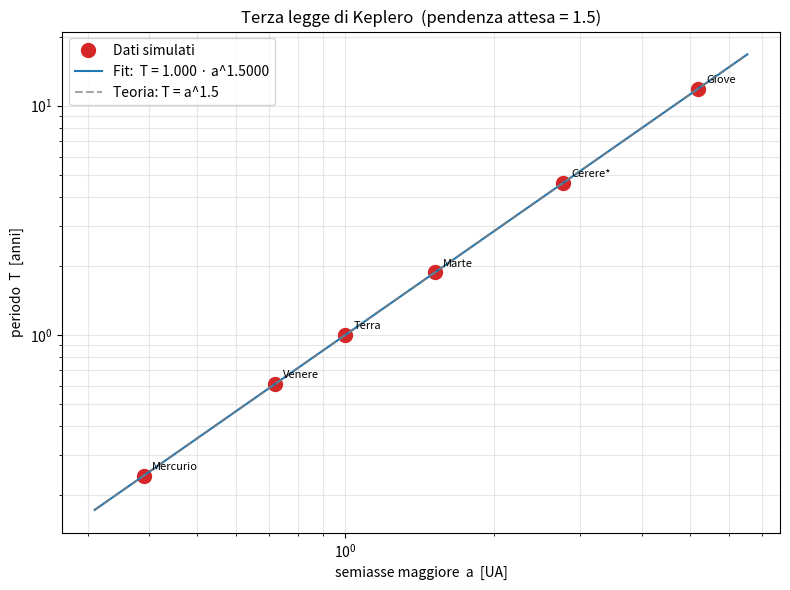
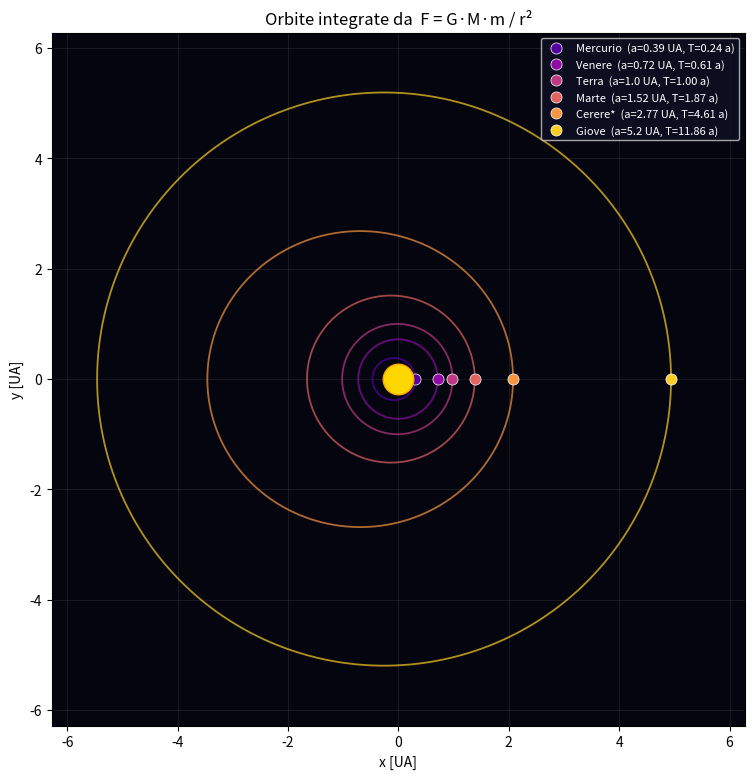

Reproduce these figures in Python, in order.
"""
Simulazione della Terza Legge di Keplero  (T² ∝ a³)
====================================================

Derivazione teorica
-------------------
Partiamo da due sole leggi di Newton (Principia, 1687):

    (1)  F = m · a              seconda legge della dinamica
    (2)  F = G · M · m / r²     legge di gravitazione universale

Uguagliando F nelle due equazioni si ricava l'accelerazione che il Sole
(massa M) imprime al pianeta (massa m):

    a(r) = - G·M / r²  ·  r̂

Questa è una equazione differenziale vettoriale del secondo ordine.
La sua soluzione analitica (Newton, conica → ellisse) porta alla
formula chiusa della terza legge di Keplero:

    T² = (4π² / G·M) · a³        →     T² / a³ = costante

In questa simulazione *non* imponiamo mai questa relazione: ci limitiamo a
integrare numericamente a(r) con il metodo di Velocity Verlet partendo
dal perielio, misuriamo il periodo T per orbite con semiassi a diversi e
verifichiamo che il fit log–log di T vs a abbia pendenza ≈ 1.5
(ovvero T ∝ a^(3/2) ⇒ T² ∝ a³).

La terza legge di Keplero (1619) emerge così come *conseguenza* della
gravitazione universale, non come postulato indipendente.

Unità di misura
---------------
    distanze :  UA  (unità astronomica)
    tempo    :  anni
    massa    :  masse solari

Applicando T² = 4π²/GM · a³ alla Terra (a = 1 UA, T = 1 anno, M = 1 M☉):

        GM_sole = 4 π²   [UA³ / anno²]

"""

import argparse
import sys

import numpy as np
import matplotlib.pyplot as plt
from matplotlib.animation import FuncAnimation
from matplotlib.widgets import Slider, Button


# Costante gravitazionale × massa del Sole nelle nostre unità.
# Deriva da T² = 4π²/GM · a³ applicata alla Terra (a=1, T=1).
GM = 4.0 * np.pi**2


# ---------------------------------------------------------------------------
#  Classe Orbita
# ---------------------------------------------------------------------------

class Orbita:
    """Orbita kepleriana piana attorno al Sole.

    L'orbita è definita da:
        a : semiasse maggiore        [UA]
        e : eccentricità             [adimensionale, 0 ≤ e < 1]

    Le condizioni iniziali sono prese al perielio (punto più vicino al
    Sole), dove la velocità è perpendicolare al raggio vettore.
    """

    def __init__(self, a, e, nome=""):
        self.a = a
        self.e = e
        self.nome = nome or f"a={a} UA"

        # --- condizioni iniziali al perielio ---
        # Distanza al perielio:       r_p = a (1 - e)
        # Velocità al perielio (vis-viva):
        #     v_p = sqrt( GM/a · (1+e)/(1-e) )
        r_peri = a * (1.0 - e)
        v_peri = np.sqrt(GM / a * (1.0 + e) / (1.0 - e))

        self.r0 = np.array([r_peri, 0.0])
        self.v0 = np.array([0.0,     v_peri])

        # risultati popolati da integra()
        self.t      = None
        self.pos    = None
        self.vel    = None
        self.E      = None
        self.T_sim  = None

    # -----------------------------------------------------------------
    # Forza e energia: contengono *tutta* la fisica della simulazione
    # -----------------------------------------------------------------

    @staticmethod
    def accelerazione(r):
        """Accelerazione gravitazionale newtoniana.

        Dalle (1) e (2):  a = F/m = -GM/r² · r̂
        (segno meno = sempre attrattiva verso il Sole, posto in origine).
        """
        d = np.linalg.norm(r)
        return -GM * r / d**3

    @staticmethod
    def energia(r, v):
        """Energia meccanica specifica (per unità di massa).

            E/m = ½ v² - GM/r

        Per un'orbita chiusa kepleriana deve restare costante: la sua
        variazione è il nostro indicatore di affidabilità numerica.
        """
        return 0.5 * np.dot(v, v) - GM / np.linalg.norm(r)

    # -----------------------------------------------------------------
    # Integratore: Velocity Verlet (simplettico)
    # -----------------------------------------------------------------

    def integra(self, dt, t_max):
        """Integra il moto con il metodo di Velocity Verlet.

        Schema (un passo da t a t+dt):
            r(t+dt) = r(t) + v(t)·dt + ½ a(t) dt²
            a(t+dt) = -GM · r(t+dt)/|r(t+dt)|³
            v(t+dt) = v(t) + ½ [a(t) + a(t+dt)] · dt

        È un integratore *simplettico*: conserva ottimamente l'energia
        su tempi lunghi, requisito essenziale per orbite chiuse.
        L'integrazione si interrompe automaticamente quando il pianeta
        torna al perielio (rilevamento del periodo).
        """
        n_max = int(t_max / dt) + 2
        pos = np.zeros((n_max, 2))
        vel = np.zeros((n_max, 2))
        E   = np.zeros(n_max)
        t   = np.arange(n_max) * dt

        pos[0] = self.r0
        vel[0] = self.v0
        E[0]   = self.energia(pos[0], vel[0])
        a_curr = self.accelerazione(pos[0])

        T_sim = None
        # Il pianeta parte da (r_p, 0) con v_y > 0: percorre il semipiano
        # y > 0, attraversa l'asse x negativo (afelio), entra nel semipiano
        # y < 0 e ritorna sull'asse x positivo (perielio) dopo un periodo T.
        visto_semipiano_inferiore = False
        i_end = n_max - 1

        for i in range(1, n_max):
            # --- passo di Verlet ---
            pos[i] = pos[i-1] + vel[i-1] * dt + 0.5 * a_curr * dt**2
            a_new  = self.accelerazione(pos[i])
            vel[i] = vel[i-1] + 0.5 * (a_curr + a_new) * dt
            a_curr = a_new
            E[i]   = self.energia(pos[i], vel[i])

            # --- rilevamento del periodo ---
            # Catturiamo l'attraversamento dell'asse x positivo dal basso
            # (y < 0 → y ≥ 0 con x > 0), dopo aver visitato il semipiano
            # inferiore. Robustamente funziona anche per orbite quasi
            # circolari (e ≈ 0), dove la velocità radiale è ~0 ovunque.
            if pos[i, 1] < 0.0:
                visto_semipiano_inferiore = True
            elif (visto_semipiano_inferiore
                  and pos[i-1, 1] < 0.0 and pos[i, 1] >= 0.0
                  and pos[i, 0] > 0.0):
                frac = -pos[i-1, 1] / (pos[i, 1] - pos[i-1, 1])
                T_sim = t[i-1] + frac * dt
                i_end = i
                break

        # tronchiamo gli array al primo periodo completo
        self.pos   = pos[:i_end+1]
        self.vel   = vel[:i_end+1]
        self.E     = E[:i_end+1]
        self.t     = t[:i_end+1]
        self.T_sim = T_sim
        return self.t, self.pos


# ---------------------------------------------------------------------------
#  Simulazione di più orbite
# ---------------------------------------------------------------------------

def simula_orbite(parametri, passi_per_orbita=10000):
    """Crea e integra una lista di orbite.

    parametri : lista di (a, e, nome)
    passi_per_orbita : risoluzione temporale (dt ≈ T/passi_per_orbita)
    """
    orbite = []
    for a, e, nome in parametri:
        orb = Orbita(a, e, nome)
        # T atteso da Keplero per scegliere dt (lo usiamo SOLO per
        # dimensionare il passo: il valore vero di T lo misureremo).
        T_atteso = a ** 1.5
        dt = T_atteso / passi_per_orbita
        orb.integra(dt=dt, t_max=2.0 * T_atteso)
        orbite.append(orb)
        print(f"  • {nome:<10s}  a={a:5.2f} UA  e={e:4.2f}  "
              f"T_sim={orb.T_sim:7.4f} anni  "
              f"ΔE/|E|={(orb.E.max()-orb.E.min())/abs(orb.E[0]):.2e}")
    return orbite


# ---------------------------------------------------------------------------
#  Grafico log–log
# ---------------------------------------------------------------------------

def grafico_log_log(orbite, salva="keplero_loglog.png"):
    """Grafico log T vs log a con fit lineare.

    Se T = k · a^m  ⇒  log T = m · log a + log k.
    La terza legge di Keplero predice m = 1.5 (cioè T² ∝ a³).
    """
    a_vals = np.array([o.a     for o in orbite])
    T_vals = np.array([o.T_sim for o in orbite])

    log_a = np.log10(a_vals)
    log_T = np.log10(T_vals)
    m, q = np.polyfit(log_a, log_T, 1)

    fig, ax = plt.subplots(figsize=(8, 6))
    ax.loglog(a_vals, T_vals, 'o', color='#d62728',
              markersize=10, label='Dati simulati')
    a_fit = np.logspace(np.log10(a_vals.min()) - 0.1,
                        np.log10(a_vals.max()) + 0.1, 100)
    T_fit = 10**q * a_fit**m
    ax.loglog(a_fit, T_fit, '-', color='#1f77b4',
              label=f'Fit:  T = {10**q:.3f} · a^{m:.4f}')

    # linea teorica T = a^1.5 per confronto
    ax.loglog(a_fit, a_fit**1.5, '--', color='gray', alpha=0.7,
              label='Teoria: T = a^1.5')

    for o in orbite:
        ax.annotate(o.nome, (o.a, o.T_sim),
                    xytext=(6, 4), textcoords='offset points', fontsize=8)

    ax.set_xlabel("semiasse maggiore  a  [UA]")
    ax.set_ylabel("periodo  T  [anni]")
    ax.set_title("Terza legge di Keplero  (pendenza attesa = 1.5)")
    ax.grid(True, which='both', alpha=0.3)
    ax.legend(loc='upper left')
    fig.tight_layout()
    if salva:
        fig.savefig(salva, dpi=130)
    return fig, m, q


# ---------------------------------------------------------------------------
#  Animazione
# ---------------------------------------------------------------------------

def animazione(orbite, n_frames=300, salva_png="keplero_orbite.png",
               salva_anim=None):
    """Animazione delle orbite attorno al Sole.

    Ogni pianeta avanza nel suo tempo proprio: in un dato intervallo
    di animazione, i pianeti veloci (a piccolo) completano più giri di
    quelli lenti (a grande), rendendo *visivamente* la terza legge.
    """
    fig, ax = plt.subplots(figsize=(9, 9))
    r_max = max(o.a * (1.0 + o.e) for o in orbite) * 1.15
    ax.set_xlim(-r_max, r_max)
    ax.set_ylim(-r_max, r_max)
    ax.set_aspect('equal')
    ax.set_facecolor('#05050f')
    ax.set_title("Orbite integrate da  F = G·M·m / r²")
    ax.set_xlabel("x [UA]"); ax.set_ylabel("y [UA]")
    ax.grid(True, color='white', alpha=0.08)

    # Sole
    ax.plot(0, 0, marker='o', color='gold', markersize=22,
            markeredgecolor='orange', zorder=5)

    colori   = plt.cm.plasma(np.linspace(0.15, 0.9, len(orbite)))
    scie     = []
    pianeti  = []
    etichette = []
    for o, c in zip(orbite, colori):
        linea, = ax.plot([], [], '-', color=c, linewidth=1.3, alpha=0.7)
        punto, = ax.plot([], [], 'o', color=c, markersize=8,
                          markeredgecolor='white', markeredgewidth=0.5)
        scie.append(linea)
        pianeti.append(punto)
        etichette.append(f"{o.nome}  (a={o.a} UA, T={o.T_sim:.2f} a)")
    ax.legend(pianeti, etichette, loc='upper right', fontsize=8,
              facecolor='#101025', labelcolor='white', framealpha=0.8)

    # tempo totale dell'animazione: 1.2 periodi del pianeta più lento
    T_max   = max(o.T_sim for o in orbite)
    t_total = 1.2 * T_max
    dt_anim = t_total / n_frames

    def update(frame):
        t_curr = frame * dt_anim
        for o, linea, punto in zip(orbite, scie, pianeti):
            n = len(o.pos)
            if t_curr < o.T_sim:
                # prima orbita in corso: la scia cresce
                idx = int((t_curr / o.T_sim) * (n - 1))
                linea.set_data(o.pos[:idx+1, 0], o.pos[:idx+1, 1])
            else:
                # ellisse già completata: scia = orbita intera
                linea.set_data(o.pos[:, 0], o.pos[:, 1])
                t_in_orb = t_curr % o.T_sim
                idx = int((t_in_orb / o.T_sim) * (n - 1))
            punto.set_data([o.pos[idx, 0]], [o.pos[idx, 1]])
        return scie + pianeti

    anim = FuncAnimation(fig, update, frames=n_frames,
                         interval=40, blit=True)

    # frame statico per la relazione (tutte le orbite complete)
    for o, linea, punto in zip(orbite, scie, pianeti):
        linea.set_data(o.pos[:, 0], o.pos[:, 1])
        punto.set_data([o.pos[0, 0]], [o.pos[0, 1]])
    if salva_png:
        fig.savefig(salva_png, dpi=130, facecolor=fig.get_facecolor())

    if salva_anim:
        try:
            anim.save(salva_anim, fps=25, dpi=100)
            print(f"  Animazione salvata in {salva_anim}")
        except Exception as exc:
            print(f"  (animazione non salvata: {exc})")

    return fig, anim


# ---------------------------------------------------------------------------
#  Tabella e riassunto
# ---------------------------------------------------------------------------

def stampa_tabella(orbite):
    """Tabella numerica dei risultati."""
    print("\n" + "=" * 78)
    print(f"{'pianeta':<10s} {'a [UA]':>8s} {'e':>6s}"
          f" {'T_sim [a]':>11s} {'T_teor [a]':>11s}"
          f" {'T²/a³':>10s} {'ΔE/|E| [%]':>12s}")
    print("-" * 78)
    risultati = []
    for o in orbite:
        T = o.T_sim
        T_teor   = o.a ** 1.5
        rapporto = T**2 / o.a**3
        dE_perc  = (o.E.max() - o.E.min()) / abs(o.E[0]) * 100
        print(f"{o.nome:<10s} {o.a:8.3f} {o.e:6.2f}"
              f" {T:11.5f} {T_teor:11.5f}"
              f" {rapporto:10.5f} {dE_perc:12.2e}")
        risultati.append((o.nome, o.a, o.e, T, rapporto, dE_perc))
    print("=" * 78)
    print("Nelle nostre unità (UA, anni, M☉) la terza legge prevede T²/a³ = 1.")
    print("ΔE/|E| piccolo conferma la stabilità del Velocity Verlet.")
    return risultati


def riassunto_relazione(orbite, pendenza, intercetta):
    """Riassunto finale formattato per essere incollato nella relazione."""
    a_vals = np.array([o.a     for o in orbite])
    T_vals = np.array([o.T_sim for o in orbite])
    rapporti = T_vals**2 / a_vals**3
    dE_max = max((o.E.max() - o.E.min()) / abs(o.E[0]) for o in orbite) * 100

    print("\n" + "*" * 78)
    print(" RIASSUNTO PER LA RELAZIONE ".center(78, "*"))
    print("*" * 78)
    print(f"""
Numero di orbite simulate:   {len(orbite)}
Semiassi (UA):               {', '.join(f'{a:.2f}' for a in a_vals)}
Integratore:                 Velocity Verlet (simplettico)
Unità:                       UA, anni, masse solari   →   GM_sole = 4π²

Risultato del fit log-log di T vs a :
    log T = m · log a + q
    pendenza  m = {pendenza:.5f}        (teoria: 1.5)
    intercetta q = {intercetta:.5f}      (teoria: 0)
    discrepanza relativa su m:  {abs(pendenza - 1.5)/1.5 * 100:.4f} %

Rapporto T²/a³ medio:  {rapporti.mean():.5f}  ±  {rapporti.std():.5f}
(valore teorico = 1.00000  →  la costante di Keplero)

Conservazione dell'energia:
    massima variazione relativa ΔE/|E| sul singolo periodo: {dE_max:.2e} %
    → la simulazione è numericamente affidabile.

Conclusione fisica:
    Partendo unicamente dalle due leggi di Newton
        F = m·a      (dinamica)
        F = G·M·m/r² (gravitazione universale, 1687)
    e integrando numericamente con Velocity Verlet, abbiamo OSSERVATO
    emergere la relazione  T² ∝ a³  (Keplero, 1619) per orbite di
    diversi semiassi ed eccentricità.

    La terza legge di Keplero NON è quindi un postulato indipendente,
    ma una conseguenza diretta della legge di gravitazione universale.
""")
    print("*" * 78)


# ---------------------------------------------------------------------------
#  Modalità interattiva con slider
# ---------------------------------------------------------------------------

# Parametri delle orbite di riferimento (riusate da main e da "Confronta")
PARAMETRI_RIFERIMENTO = [
    (0.39, 0.21, "Mercurio"),
    (0.72, 0.01, "Venere"),
    (1.00, 0.02, "Terra"),
    (1.52, 0.09, "Marte"),
    (2.77, 0.25, "Cerere*"),
    (5.20, 0.05, "Giove"),
]


def _integra_veloce(a, e, passi=2000):
    """Integrazione "leggera" (~2000 passi/orbita) per uso interattivo.

    Per la modalità con slider serve solo UN periodo completo e una
    risoluzione sufficiente per il disegno: meno passi = aggiornamento
    fluido al movimento dello slider.
    """
    orb = Orbita(a, e)
    T_atteso = a ** 1.5
    orb.integra(dt=T_atteso / passi, t_max=2.0 * T_atteso)
    return orb


def interattivo():
    """Modalità interattiva: slider per a ed e, info in tempo reale.

    Suggerimento didattico: partire da e = 0 (cerchio), poi alzare e
    lentamente. L'ellisse si "schiaccia" ma T²/a³ resta ≈ 1: la terza
    legge dipende SOLO dal semiasse, non dalla forma dell'ellisse.
    """
    fig = plt.figure(figsize=(13.5, 8.5))
    fig.suptitle("Esplora le orbite — Terza legge di Keplero (T² ∝ a³)",
                 fontsize=14, fontweight='bold')

    # -- assi dell'orbita (sinistra) --
    ax = fig.add_axes([0.06, 0.30, 0.55, 0.62])
    ax.set_aspect('equal')
    ax.set_facecolor('#05050f')
    ax.set_xlabel('x [UA]'); ax.set_ylabel('y [UA]')
    ax.grid(True, color='white', alpha=0.10)

    # Sole al centro (fisso)
    ax.plot(0, 0, marker='o', color='gold', markersize=22,
            markeredgecolor='orange', zorder=5)

    # Orbita corrente: linea + marker del pianeta al perielio
    linea_orb, = ax.plot([], [], '-', color='#ff5252', linewidth=2.3,
                          zorder=4)
    pianeta,   = ax.plot([], [], 'o', color='#ff5252', markersize=11,
                          markeredgecolor='white', markeredgewidth=1.0,
                          zorder=6)

    # Orbite di riferimento (preparate ora, mostrate al toggle "Confronta")
    colori_ref = plt.cm.plasma(np.linspace(0.15, 0.9,
                                           len(PARAMETRI_RIFERIMENTO)))
    linee_ref = []
    orbite_ref_cache = []
    for (a_r, e_r, nome), c in zip(PARAMETRI_RIFERIMENTO, colori_ref):
        orb_r = _integra_veloce(a_r, e_r, passi=2000)
        orbite_ref_cache.append(orb_r)
        linea, = ax.plot([], [], '--', color=c, linewidth=1.0, alpha=0.6,
                          label=f"{nome} (a={a_r})")
        linee_ref.append(linea)

    # -- pannello informativo (destra) --
    ax_info = fig.add_axes([0.64, 0.30, 0.34, 0.62])
    ax_info.axis('off')
    ax_info.add_patch(plt.Rectangle((0, 0), 1, 1, transform=ax_info.transAxes,
                                     facecolor='#f4f4f8', edgecolor='#888',
                                     linewidth=1))
    info_text = ax_info.text(0.05, 0.96, '', transform=ax_info.transAxes,
                              family='monospace', fontsize=11,
                              verticalalignment='top')

    # -- slider --
    ax_slider_a = fig.add_axes([0.13, 0.17, 0.55, 0.03])
    ax_slider_e = fig.add_axes([0.13, 0.12, 0.55, 0.03])
    slider_a = Slider(ax_slider_a, 'a [UA]', 0.3, 5.0,
                      valinit=1.0,    valstep=0.1,  color='#ff5252')
    slider_e = Slider(ax_slider_e, 'e',      0.0, 0.9,
                      valinit=0.0,    valstep=0.05, color='#1f77b4')

    # -- pulsanti --
    ax_btn_reset = fig.add_axes([0.75, 0.155, 0.10, 0.05])
    ax_btn_cmp   = fig.add_axes([0.86, 0.155, 0.12, 0.05])
    btn_reset = Button(ax_btn_reset, 'Reset')
    btn_cmp   = Button(ax_btn_cmp,   'Confronta')

    stato = {'mostra_ref': False}

    def aggiorna(_val=None):
        a = slider_a.val
        e = slider_e.val
        orb = _integra_veloce(a, e, passi=2000)
        if orb.T_sim is None:
            info_text.set_text("Periodo non rilevato (riduci e o aumenta a).")
            fig.canvas.draw_idle()
            return

        # Aggiorna disegno
        linea_orb.set_data(orb.pos[:, 0], orb.pos[:, 1])
        pianeta.set_data([orb.pos[0, 0]], [orb.pos[0, 1]])

        # Calcola grandezze fisiche
        T          = orb.T_sim
        rapporto   = T**2 / a**3
        v_peri     = np.linalg.norm(orb.vel[0])
        r_distanze = np.linalg.norm(orb.pos, axis=1)
        idx_afelio = int(np.argmax(r_distanze))
        v_afelio   = np.linalg.norm(orb.vel[idx_afelio])
        E_spec     = orb.E[0]
        E_teor     = -GM / (2.0 * a)  # energia teorica orbita ellittica
        dE_perc    = (orb.E.max() - orb.E.min()) / abs(E_spec) * 100

        info_text.set_text(
            "  ORBITA CORRENTE\n"
            "  ─────────────────────────\n\n"
            f"  a   = {a:.3f} UA\n"
            f"  e   = {e:.3f}\n\n"
            f"  T          = {T:.4f} anni\n"
            f"  T²/a³      = {rapporto:.5f}\n"
            f"               (Keplero: → 1)\n\n"
            f"  v(perielio)= {v_peri:.4f} UA/anno\n"
            f"  v(afelio)  = {v_afelio:.4f} UA/anno\n"
            f"  v_p / v_a  = {v_peri/v_afelio:.4f}\n"
            f"               (atteso: (1+e)/(1-e)\n"
            f"                = {(1+e)/(1-e):.4f})\n\n"
            f"  E specifica= {E_spec:+.4f} UA²/a²\n"
            f"  E teorica  = {E_teor:+.4f}\n"
            f"               ( = -GM/(2a) )\n\n"
            f"  ΔE/|E|     = {dE_perc:.2e} %\n"
            f"               (qualità integrazione)"
        )

        # Adatta i limiti del grafico
        if stato['mostra_ref']:
            r_max = max(ar*(1+er) for ar, er, _ in PARAMETRI_RIFERIMENTO)
            r_max = max(r_max, a*(1+e)) * 1.15
        else:
            r_max = a * (1 + e) * 1.18
            r_max = max(r_max, 0.5)  # evita zoom eccessivo per a piccoli
        ax.set_xlim(-r_max, r_max)
        ax.set_ylim(-r_max, r_max)

        fig.canvas.draw_idle()

    def reset(_event):
        """Riporta gli slider ai valori della Terra (a=1, e=0.0167).

        L'eccentricità reale della Terra (0.0167) non è un multiplo
        dello step 0.05: bypassiamo temporaneamente lo snap.
        """
        step_a, step_e = slider_a.valstep, slider_e.valstep
        slider_a.valstep, slider_e.valstep = None, None
        slider_a.set_val(1.0)
        slider_e.set_val(0.0167)
        slider_a.valstep, slider_e.valstep = step_a, step_e

    def toggle_confronta(_event):
        stato['mostra_ref'] = not stato['mostra_ref']
        if stato['mostra_ref']:
            btn_cmp.label.set_text('Nascondi')
            for orb_r, linea in zip(orbite_ref_cache, linee_ref):
                linea.set_data(orb_r.pos[:, 0], orb_r.pos[:, 1])
            ax.legend(loc='upper right', fontsize=7,
                      facecolor='#101025', labelcolor='white',
                      framealpha=0.85)
        else:
            btn_cmp.label.set_text('Confronta')
            for linea in linee_ref:
                linea.set_data([], [])
            leg = ax.get_legend()
            if leg is not None:
                leg.remove()
        aggiorna()

    slider_a.on_changed(aggiorna)
    slider_e.on_changed(aggiorna)
    btn_reset.on_clicked(reset)
    btn_cmp.on_clicked(toggle_confronta)

    aggiorna()
    plt.show()


# ---------------------------------------------------------------------------
#  Main
# ---------------------------------------------------------------------------

def main():
    # Sei orbite con semiassi che coprono ~ un fattore 12.
    # Eccentricità varie per mostrare che la legge vale anche per orbite
    # marcatamente ellittiche.
    parametri = [
        (0.39, 0.21, "Mercurio"),
        (0.72, 0.01, "Venere"),
        (1.00, 0.02, "Terra"),
        (1.52, 0.09, "Marte"),
        (2.77, 0.25, "Cerere*"),   # asteroide (eccentricità maggiorata)
        (5.20, 0.05, "Giove"),
    ]

    print("Integrazione delle orbite (Velocity Verlet)…\n")
    orbite = simula_orbite(parametri, passi_per_orbita=10000)

    # 1) tabella numerica
    stampa_tabella(orbite)

    # 2) grafico log–log con fit
    print("\nGenerazione grafico log–log…")
    _, pendenza, intercetta = grafico_log_log(orbite,
                                              salva="keplero_loglog.png")
    print("  salvato:  keplero_loglog.png")

    # 3) animazione + figura statica
    print("Generazione animazione…")
    animazione(orbite, n_frames=300,
               salva_png="keplero_orbite.png",
               salva_anim=None)   # impostare "keplero_orbite.gif" per salvare
    print("  salvato:  keplero_orbite.png")

    # 4) riassunto per la relazione
    riassunto_relazione(orbite, pendenza, intercetta)

    # Mostra le finestre (no-op in ambienti senza display)
    try:
        plt.show()
    except Exception:
        pass


if __name__ == "__main__":
    parser = argparse.ArgumentParser(
        description="Simulazione della terza legge di Keplero "
                    "(F = GMm/r² ⇒ T² ∝ a³)")
    parser.add_argument(
        "--interattivo", action="store_true",
        help="Modalità interattiva con slider per esplorare le orbite. "
             "Senza questa flag esegue la simulazione completa.")
    args = parser.parse_args()

    if args.interattivo:
        interattivo()
    else:
        main()
